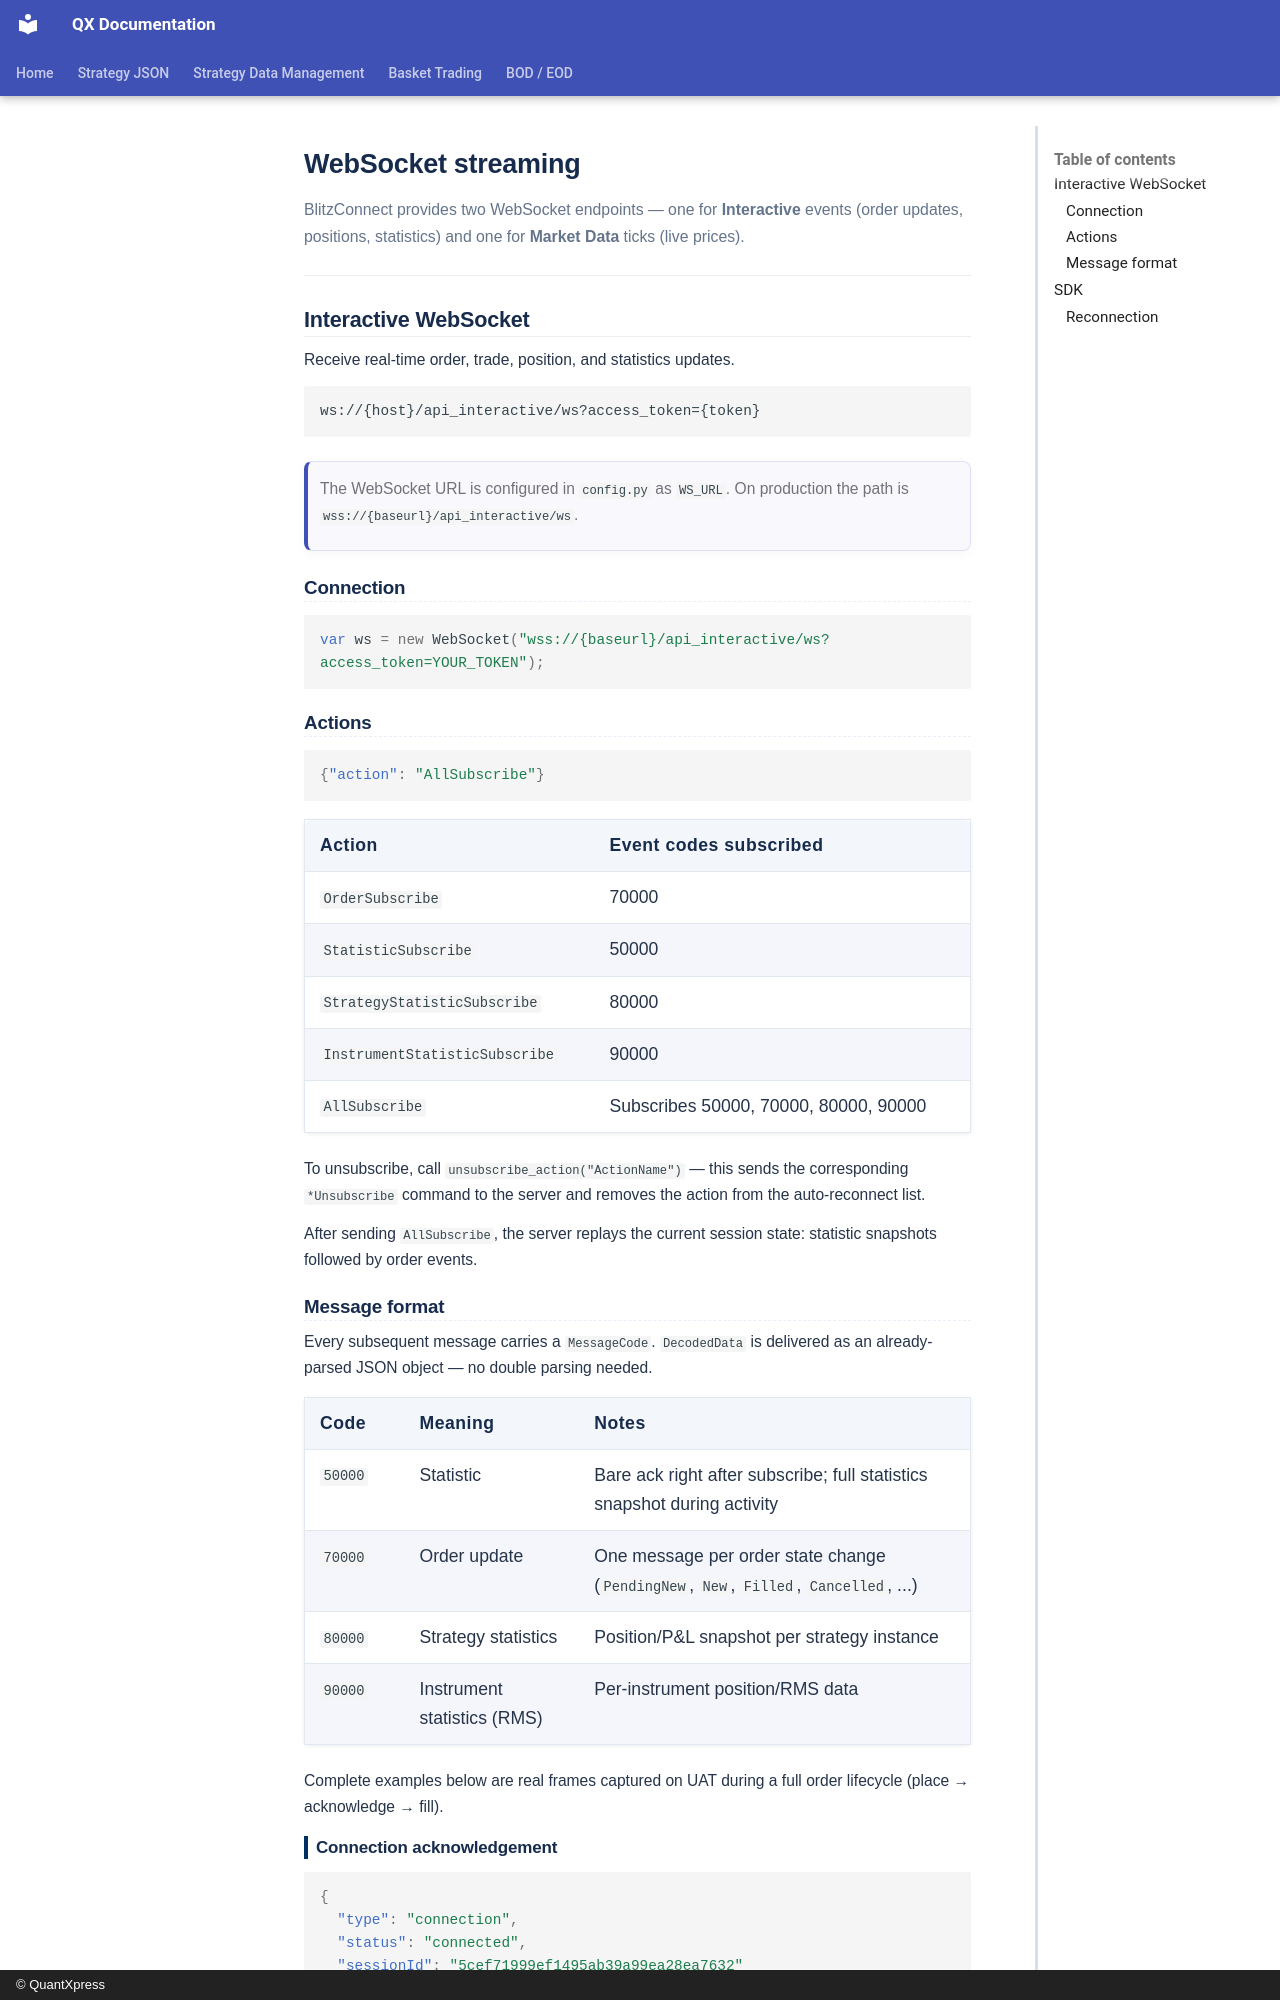

repository: Rohan-quantxpress/QX-Documentation · page: blitz-api/sdk/blitzconnect-api/websocket/index.html · generator: mkdocs · copyright: © QuantXpress

# WebSocket streaming

BlitzConnect provides two WebSocket endpoints — one for **Interactive** events (order updates, positions, statistics) and one for **Market Data** ticks (live prices).

---

## Interactive WebSocket

Receive real-time order, trade, position, and statistics updates.

```
ws://{host}/api_interactive/ws?access_token={token}
```

> The WebSocket URL is configured in `config.py` as `WS_URL`. On production the path is `wss://{baseurl}/api_interactive/ws`.

### Connection

```javascript
var ws = new WebSocket("wss://{baseurl}/api_interactive/ws?access_token=YOUR_TOKEN");
```

### Actions

```json
{"action": "AllSubscribe"}
```

| Action | Event codes subscribed |
|--------|----------------------|
| `OrderSubscribe` | 70000 |
| `StatisticSubscribe` | 50000 |
| `StrategyStatisticSubscribe` | 80000 |
| `InstrumentStatisticSubscribe` | 90000 |
| `AllSubscribe` | Subscribes 50000, 70000, 80000, 90000 |

To unsubscribe, call `unsubscribe_action("ActionName")` — this sends the corresponding `*Unsubscribe` command to the server and removes the action from the auto-reconnect list.

After sending `AllSubscribe`, the server replays the current session state: statistic snapshots followed by order events.

### Message format

Every subsequent message carries a `MessageCode`. `DecodedData` is delivered as an already-parsed JSON object — no double parsing needed.

| Code | Meaning | Notes |
|------|---------|-------|
| `50000` | Statistic | Bare ack right after subscribe; full statistics snapshot during activity |
| `70000` | Order update | One message per order state change (`PendingNew`, `New`, `Filled`, `Cancelled`, ...) |
| `80000` | Strategy statistics | Position/P&L snapshot per strategy instance |
| `90000` | Instrument statistics (RMS) | Per-instrument position/RMS data |

Complete examples below are real frames captured on UAT during a full order lifecycle (place → acknowledge → fill).

#### Connection acknowledgement

```json
{
  "type": "connection",
  "status": "connected",
  "sessionId": "5cef71999ef1495ab39a99ea28ea7632"
}
```

#### Statistic — bare ack (50000)

```json
{
  "MessageCode": 50000,
  "EntityId": "85abbeeb-2e7f-44a5-b668-84720d29ceed"
}
```
